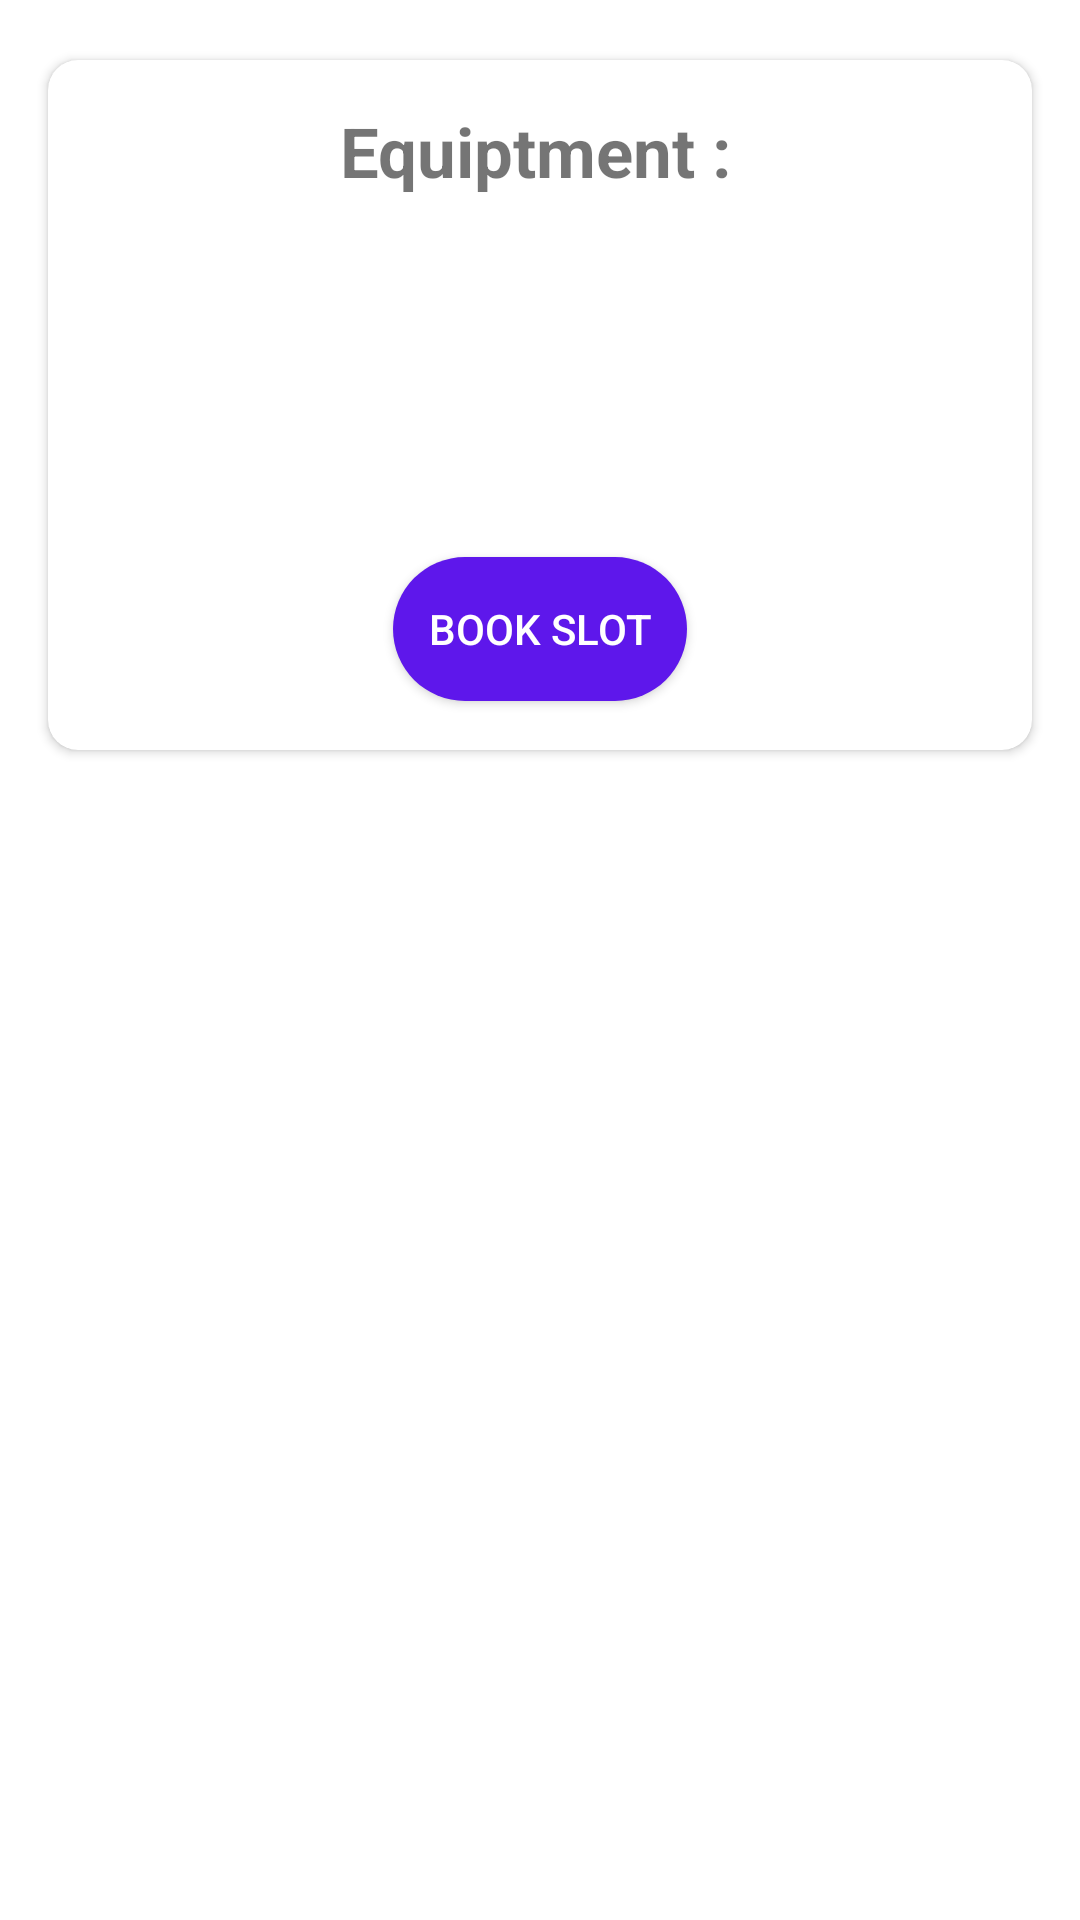

Produce the Android XML layout that renders to this screen, including the resource entries it uses.
<!-- AndroidManifest.xml: application theme Theme.JSFitness -->
<!-- res/layout/activity_custom_view_equipment.xml -->
<?xml version="1.0" encoding="utf-8"?>
<androidx.constraintlayout.widget.ConstraintLayout xmlns:android="http://schemas.android.com/apk/res/android"
    xmlns:app="http://schemas.android.com/apk/res-auto"
    xmlns:tools="http://schemas.android.com/tools"
    android:layout_width="match_parent"

    android:layout_height="match_parent"
    tools:context=".custom_view_equipment">

    <androidx.cardview.widget.CardView
        android:layout_width="match_parent"
        android:layout_height="230dp"
        android:layout_marginStart="16dp"
        android:layout_marginTop="20dp"
        android:layout_marginEnd="16dp"
        app:cardCornerRadius="10dp"

        app:layout_constraintEnd_toEndOf="parent"
        app:layout_constraintStart_toStartOf="parent"
        app:layout_constraintTop_toTopOf="parent">

        <androidx.constraintlayout.widget.ConstraintLayout
            android:layout_width="match_parent"
            android:layout_height="match_parent">

            <TextView
                android:id="@+id/textView19"
                android:layout_width="wrap_content"
                android:layout_height="wrap_content"
                android:layout_marginStart="135dp"
                android:layout_marginTop="15dp"
                android:layout_marginEnd="138dp"
                android:text="Equiptment :"
                android:textSize="23sp"
                android:textStyle="bold"
                app:layout_constraintEnd_toEndOf="parent"
                app:layout_constraintStart_toStartOf="parent"
                app:layout_constraintTop_toTopOf="parent" />

            <ImageView
                android:id="@+id/imageView2"
                android:layout_width="0dp"
                android:layout_height="90dp"
                android:layout_marginStart="110dp"
                android:layout_marginTop="15dp"
                android:layout_marginEnd="120dp"
                app:layout_constraintEnd_toEndOf="parent"
                app:layout_constraintStart_toStartOf="parent"
                app:layout_constraintTop_toBottomOf="@+id/textView19"
                tools:srcCompat="@tools:sample/avatars" />

            <Button
                android:id="@+id/button6"
                android:layout_width="0dp"
                android:layout_height="wrap_content"
                android:layout_marginStart="115dp"
                android:layout_marginTop="15dp"
                android:layout_marginEnd="115dp"
                android:text="Book Slot"
                android:background="@drawable/mybutton"

                android:textColor="@color/white"
                app:layout_constraintEnd_toEndOf="parent"
                app:layout_constraintStart_toStartOf="parent"
                app:layout_constraintTop_toBottomOf="@+id/imageView2" />
        </androidx.constraintlayout.widget.ConstraintLayout>
    </androidx.cardview.widget.CardView>
</androidx.constraintlayout.widget.ConstraintLayout>
<!-- resources referenced by this layout -->
<resources>
  <!-- drawable mybutton (drawable) -->
  <?xml version="1.0" encoding="utf-8"?>
  
  <selector xmlns:android="http://schemas.android.com/apk/res/android">
      <item>
          <shape android:shape="rectangle">
              <corners android:radius="25dp"/>
  
              <solid android:color="#5E17EB"/>
          </shape>
      </item>
  
  </selector>
  <style name="Theme.JSFitness" parent="Theme.MaterialComponents.DayNight.DarkActionBar">
          
          <item name="colorPrimary">@color/purple_500</item>
          <item name="colorPrimaryVariant">@color/purple_700</item>
          <item name="colorOnPrimary">@color/white</item>
          
          <item name="colorSecondary">@color/teal_200</item>
          <item name="colorSecondaryVariant">@color/teal_700</item>
          <item name="colorOnSecondary">@color/black</item>
          
          <item name="android:statusBarColor">?attr/colorPrimaryVariant</item>
          
      </style>
  <!-- not gathered from this repository: default colours our renderer supplied (Android Studio template values) -->
  <color name="purple_500">#FF6200EE</color>
  <color name="purple_700">#FF3700B3</color>
  <color name="teal_200">#FF03DAC5</color>
  <color name="teal_700">#FF018786</color>
  <color name="black">#FF000000</color>
  <color name="white">#FFFFFFFF</color>
</resources>
